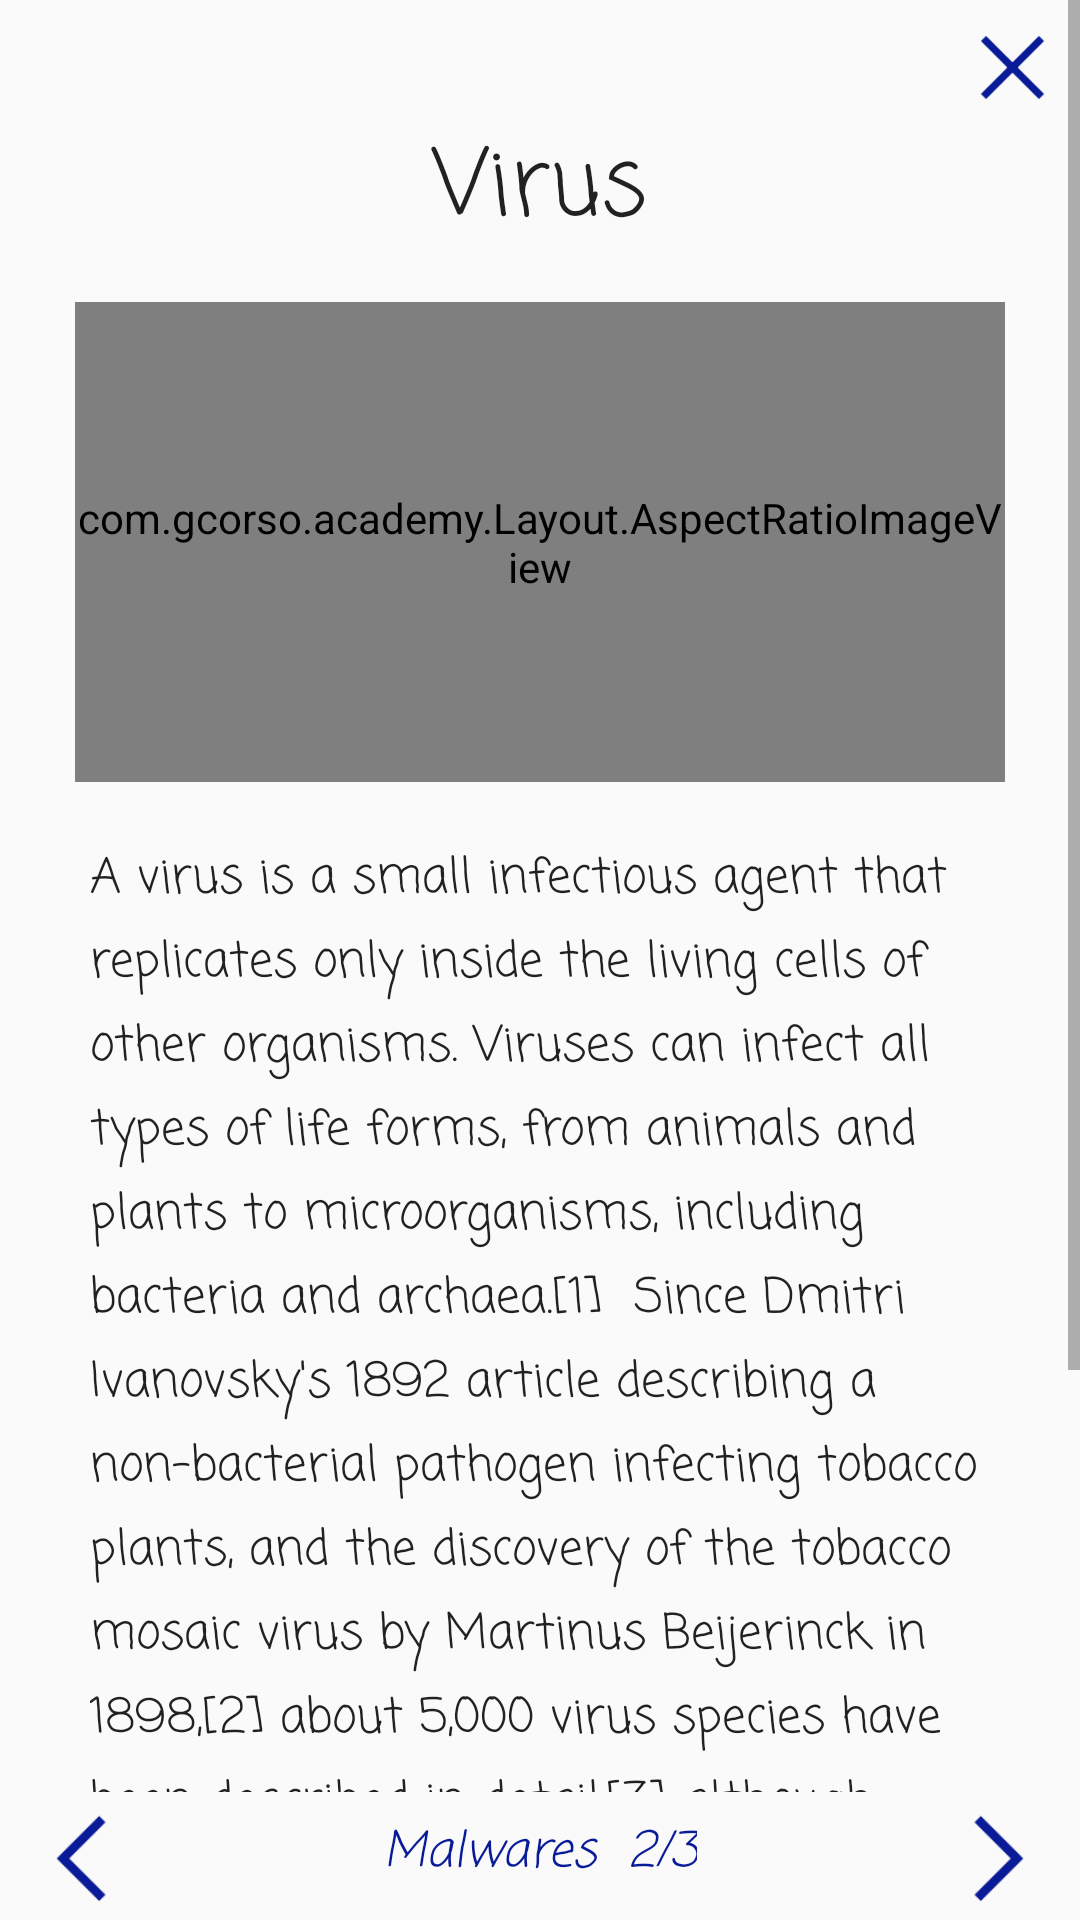

Write the Android layout XML for this screen, with the resource values it uses.
<!-- AndroidManifest.xml: activity theme NoBarTheme -->
<!-- res/layout/activity_section.xml -->
<?xml version="1.0" encoding="utf-8"?>
<RelativeLayout
    xmlns:android="http://schemas.android.com/apk/res/android"
    xmlns:app="http://schemas.android.com/apk/res-auto"
    xmlns:tools="http://schemas.android.com/tools"
    android:layout_width="match_parent"
    android:layout_height="match_parent"
    tools:context=".Activities.SectionActivity">

    <TextView
        android:id="@+id/page"
        android:layout_width="wrap_content"
        android:layout_height="wrap_content"
        android:layout_alignParentBottom="true"
        android:layout_centerHorizontal="true"
        android:layout_marginBottom="10dp"
        android:layout_marginTop="8dp"
        android:fontFamily="casual"
        android:paddingLeft="5dp"
        android:paddingRight="5dp"
        android:text="Malwares  2/3"
        android:textAppearance="@style/TextAppearance.AppCompat.Caption"
        android:textColor="@color/neutral"
        android:textSize="16sp"
        android:textStyle="italic"/>

    <ImageView
        android:id="@+id/navprec"
        android:layout_width="90dp"
        android:layout_height="35dp"
        android:layout_alignParentBottom="true"
        android:layout_alignParentStart="true"
        android:layout_marginBottom="3dp"
        android:layout_marginLeft="9dp"
        android:paddingRight="50dp"
        app:srcCompat="@drawable/icon_back"/>

    <ImageView
        android:id="@+id/navnext"
        android:layout_width="90dp"
        android:layout_height="35dp"
        android:layout_alignParentBottom="true"
        android:layout_alignParentEnd="true"
        android:layout_marginBottom="3dp"
        android:layout_marginRight="9dp"
        android:paddingLeft="50dp"
        app:srcCompat="@drawable/icon_next"/>

    <ScrollView
        android:layout_width="match_parent"
        android:layout_height="match_parent"
        android:layout_above="@+id/page">

        <LinearLayout
            android:layout_width="match_parent"
            android:layout_height="wrap_content"
            android:orientation="vertical">

            <TextView
                android:id="@+id/sectiontitle"
                android:layout_width="match_parent"
                android:layout_height="wrap_content"
                android:layout_below="@+id/imageView"
                android:layout_centerHorizontal="true"
                android:layout_marginLeft="30dp"
                android:layout_marginRight="30dp"
                android:layout_marginTop="40dp"
                android:fontFamily="casual"
                android:text="Virus"
                android:textAlignment="center"
                android:textAppearance="@style/TextAppearance.AppCompat.Headline"
                android:textSize="30sp"/>

            <com.gcorso.academy.Layout.AspectRatioImageView
                android:id="@+id/sectionimage"
                android:layout_width="match_parent"
                android:layout_height="160dp"
                android:layout_below="@+id/textView"
                android:layout_centerHorizontal="true"
                android:layout_gravity="center_horizontal"
                android:layout_marginBottom="20dp"
                android:layout_marginLeft="25dp"
                android:layout_marginRight="25dp"
                android:layout_marginTop="15dp"
                android:adjustViewBounds="true"
                android:src="@drawable/s10"/>

            <TextView
                android:id="@+id/sectiontext"
                android:layout_width="match_parent"
                android:layout_height="wrap_content"
                android:layout_alignParentTop="true"
                android:layout_centerHorizontal="true"
                android:layout_marginLeft="30dp"
                android:layout_marginRight="30dp"
                android:fontFamily="casual"
                android:lineSpacingExtra="4sp"
                android:text="A virus is a small infectious agent that replicates only inside the living cells of other organisms. Viruses can infect all types of life forms, from animals and plants to microorganisms, including bacteria and archaea.[1]  Since Dmitri Ivanovsky's 1892 article describing a non-bacterial pathogen infecting tobacco plants, and the discovery of the tobacco mosaic virus by Martinus Beijerinck in 1898,[2] about 5,000 virus species have been described in detail,[3] although there are millions of types.[4] Viruses are found in almost every ecosystem on Earth and are the most numerous type of biological entity.[5][6] The study of viruses is known as virology, a sub-speciality of microbiology."
                android:textAppearance="@style/TextAppearance.AppCompat.Light.SearchResult.Subtitle"/>

        </LinearLayout>
    </ScrollView>

    <ImageView
        android:id="@+id/closebt"
        android:layout_width="45dp"
        android:layout_height="45dp"
        android:layout_alignParentEnd="true"
        android:layout_alignParentTop="true"
        android:padding="8dp"
        app:srcCompat="@drawable/icon_exit"/>

</RelativeLayout>
<!-- resources referenced by this layout -->
<resources>
  <color name="neutral">#0a1b97</color>
  <!-- drawable icon_back: png bitmap (drawable, 455 bytes) -->
  <!-- drawable icon_exit: png bitmap (drawable, 650 bytes) -->
  <!-- drawable icon_next: png bitmap (drawable, 763 bytes) -->
  <!-- drawable s10: jpg bitmap (drawable, 13244 bytes) -->
  <style name="NoBarTheme" parent="Theme.AppCompat.Light.NoActionBar">
          <item name="colorPrimary">@color/colorPrimary</item>
          <item name="colorPrimaryDark">@color/colorPrimaryDark</item>
          <item name="colorAccent">@color/colorAccent</item>
          <item name="android:windowAnimationStyle">@null</item>
      </style>
  <color name="colorPrimary">#fcfafa</color>
  <color name="colorPrimaryDark">#000000</color>
  <color name="colorAccent">#021bbe</color>
</resources>
